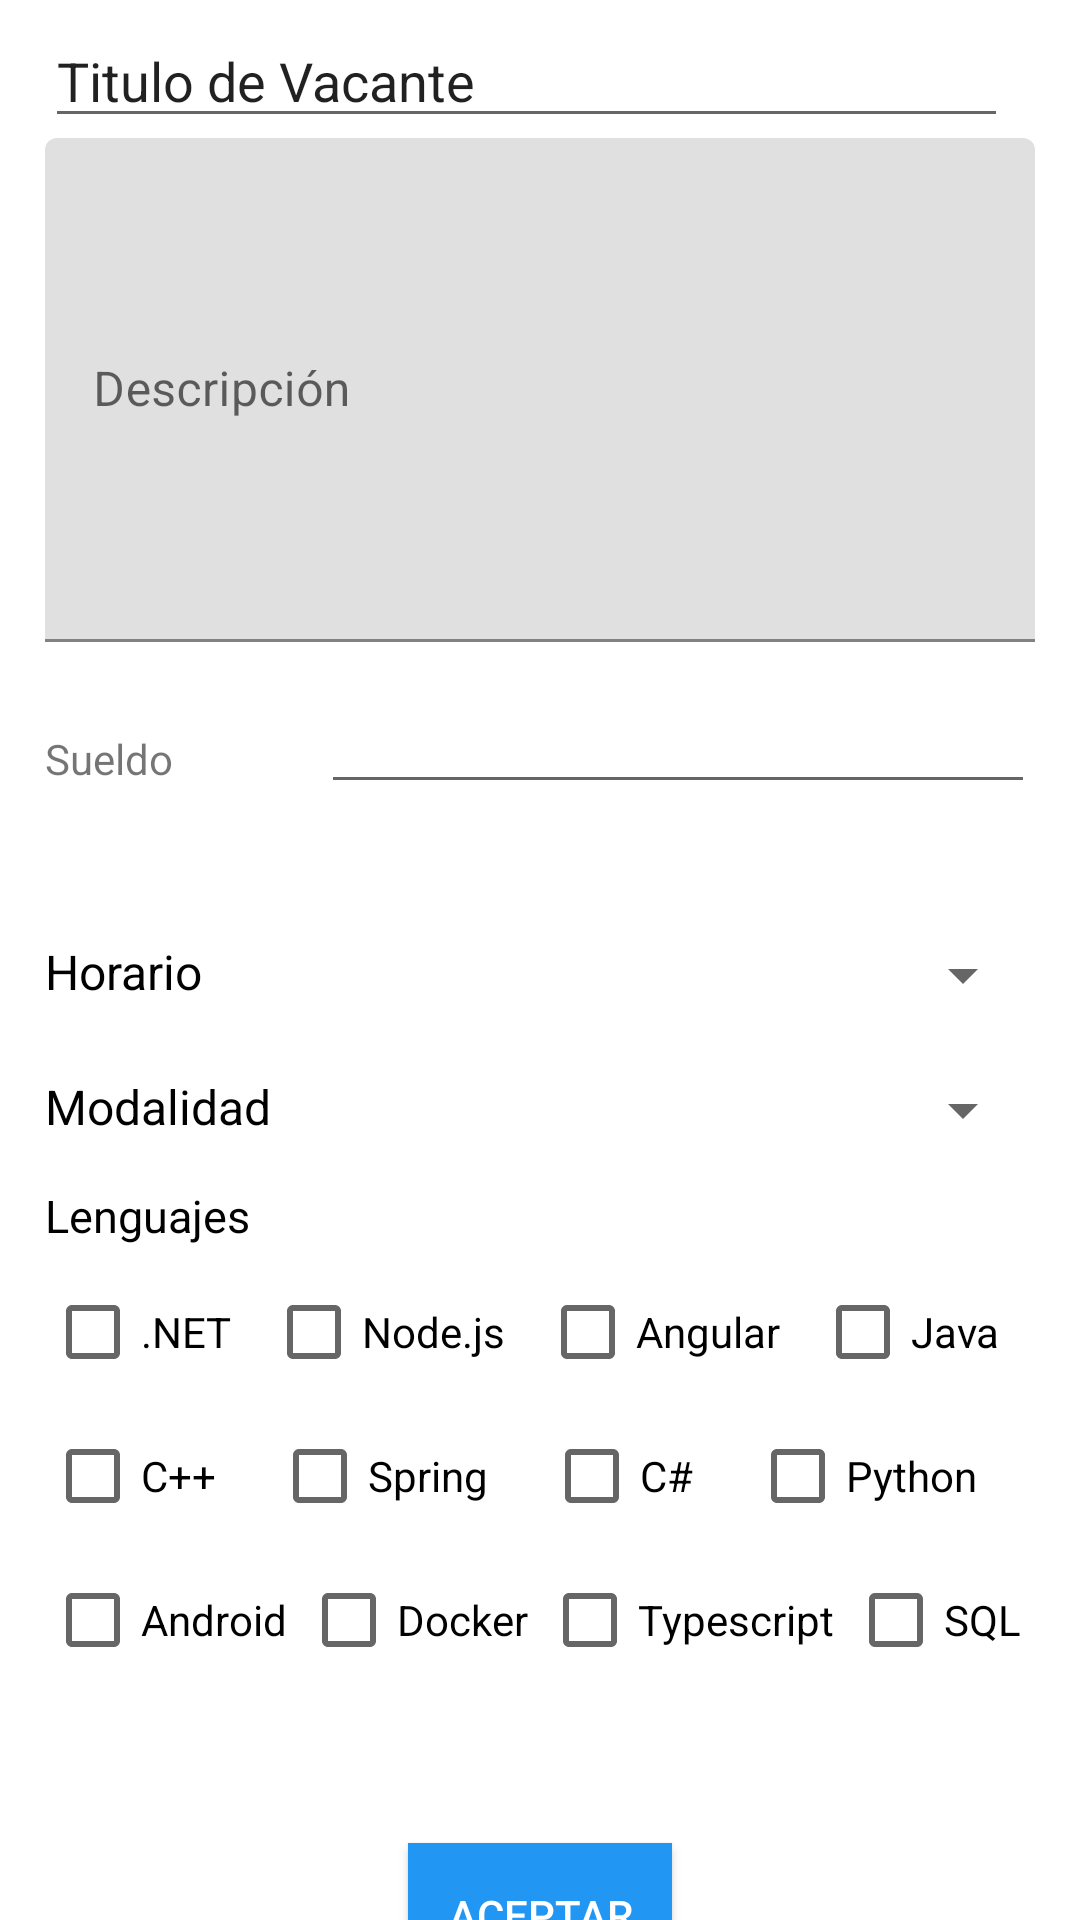

Android layout source for this screen:
<!-- AndroidManifest.xml: application theme Theme.RegexBB -->
<!-- res/layout/activity_create_vac.xml -->
<?xml version="1.0" encoding="utf-8"?>
<androidx.constraintlayout.widget.ConstraintLayout xmlns:android="http://schemas.android.com/apk/res/android"
    xmlns:app="http://schemas.android.com/apk/res-auto"
    xmlns:tools="http://schemas.android.com/tools"
    android:layout_width="match_parent"
    android:layout_height="match_parent"
    tools:context=".create_vac">


    <LinearLayout
        android:id="@+id/linearLayout"
        android:layout_width="330dp"
        android:layout_height="614dp"
        android:orientation="vertical"
        app:layout_constraintBottom_toBottomOf="parent"
        app:layout_constraintEnd_toEndOf="parent"
        app:layout_constraintStart_toStartOf="parent"
        app:layout_constraintTop_toTopOf="parent"
        app:layout_constraintVertical_bias="0.174">

        <EditText
            android:id="@+id/CV_titulo"
            android:layout_width="321dp"
            android:layout_height="wrap_content"
            android:ems="10"
            android:inputType="textPersonName"
            android:text="Titulo de Vacante" />

        <com.google.android.material.textfield.TextInputLayout
            android:id="@+id/CV_description"
            android:layout_width="match_parent"
            android:layout_height="183dp">

            <com.google.android.material.textfield.TextInputEditText
                android:id="@+id/CV_description_text"
                android:layout_width="match_parent"
                android:layout_height="168dp"
                android:hint="Descripción"
                android:singleLine="false"
                android:typeface="normal" />

        </com.google.android.material.textfield.TextInputLayout>

        <LinearLayout
            android:layout_width="match_parent"
            android:layout_height="39dp"
            android:orientation="horizontal">

            <TextView
                android:id="@+id/textView5"
                android:layout_width="472dp"
                android:layout_height="wrap_content"
                android:layout_weight="1"
                android:text="Sueldo" />

            <EditText
                android:id="@+id/CV_sueldo"
                android:layout_width="618dp"
                android:layout_height="wrap_content"
                android:layout_weight="1"
                android:ems="10"
                android:inputType="number" />
        </LinearLayout>

        <LinearLayout
            android:layout_width="match_parent"
            android:layout_height="45dp"
            android:orientation="horizontal"/>


        <LinearLayout
            android:layout_width="match_parent"
            android:layout_height="45dp"
            android:orientation="horizontal">

            <TextView
                android:id="@+id/textView10"
                android:layout_width="103dp"
                android:layout_height="25dp"
                android:layout_weight="1"
                android:text="Horario"
                android:textColor="@color/black"
                android:textSize="16sp" />

            <Spinner
                android:id="@+id/CV_horario"
                android:layout_width="228dp"
                android:layout_height="wrap_content"
                android:layout_weight="1" />
        </LinearLayout>

        <LinearLayout
            android:layout_width="match_parent"
            android:layout_height="37dp"
            android:orientation="horizontal">

            <TextView
                android:id="@+id/textView9"
                android:layout_width="103dp"
                android:layout_height="25dp"
                android:layout_weight="1"
                android:text="Modalidad"
                android:textColor="@color/black"
                android:textSize="16sp" />

            <Spinner
                android:id="@+id/CV_modalidad"
                android:layout_width="244dp"
                android:layout_height="wrap_content"
                android:layout_weight="1" />
        </LinearLayout>

        <TextView
            android:id="@+id/textView6"
            android:layout_width="103dp"
            android:layout_height="25dp"
            android:text="Lenguajes"
            android:textColor="@color/black"
            android:textSize="45px" />

        <LinearLayout
            android:layout_width="match_parent"
            android:layout_height="wrap_content"
            android:orientation="horizontal">

            <CheckBox
                android:id="@+id/lang_net"
                android:layout_width="wrap_content"
                android:layout_height="wrap_content"
                android:layout_weight="1"
                android:text=".NET" />

            <CheckBox
                android:id="@+id/lang_node"
                android:layout_width="wrap_content"
                android:layout_height="wrap_content"
                android:layout_weight="1"
                android:text="Node.js" />

            <CheckBox
                android:id="@+id/lang_ang"
                android:layout_width="wrap_content"
                android:layout_height="wrap_content"
                android:layout_weight="1"
                android:text="Angular" />

            <CheckBox
                android:id="@+id/lang_java"
                android:layout_width="wrap_content"
                android:layout_height="wrap_content"
                android:layout_weight="1"
                android:text="Java" />
        </LinearLayout>

        <LinearLayout
            android:layout_width="match_parent"
            android:layout_height="wrap_content"
            android:orientation="horizontal">

            <CheckBox
                android:id="@+id/lang_cpp"
                android:layout_width="wrap_content"
                android:layout_height="wrap_content"
                android:layout_weight="1"
                android:text="C++" />

            <CheckBox
                android:id="@+id/lang_spring"
                android:layout_width="wrap_content"
                android:layout_height="wrap_content"
                android:layout_weight="1"
                android:text="Spring" />

            <CheckBox
                android:id="@+id/lang_cs"
                android:layout_width="wrap_content"
                android:layout_height="wrap_content"
                android:layout_weight="1"
                android:text="C#" />

            <CheckBox
                android:id="@+id/lang_py"
                android:layout_width="wrap_content"
                android:layout_height="wrap_content"
                android:layout_weight="1"
                android:text="Python" />
        </LinearLayout>

        <LinearLayout
            android:layout_width="match_parent"
            android:layout_height="wrap_content"
            android:orientation="horizontal">

            <CheckBox
                android:id="@+id/lang_and"
                android:layout_width="wrap_content"
                android:layout_height="wrap_content"
                android:layout_weight="1"
                android:text="Android" />

            <CheckBox
                android:id="@+id/lang_dock"
                android:layout_width="wrap_content"
                android:layout_height="wrap_content"
                android:layout_weight="1"
                android:text="Docker" />

            <CheckBox
                android:id="@+id/lang_type"
                android:layout_width="wrap_content"
                android:layout_height="wrap_content"
                android:layout_weight="1"
                android:text="Typescript" />

            <CheckBox
                android:id="@+id/lang_sql"
                android:layout_width="wrap_content"
                android:layout_height="wrap_content"
                android:layout_weight="1"
                android:text="SQL" />
        </LinearLayout>

    </LinearLayout>

    <Button
        android:id="@+id/button_publicar"
        android:layout_width="wrap_content"
        android:layout_height="wrap_content"
        android:background="@color/buttons"
        android:backgroundTint="@null"
        android:text="Aceptar"
        android:textColor="#FFFFFF"
        app:layout_constraintBottom_toBottomOf="parent"
        app:layout_constraintEnd_toEndOf="parent"
        app:layout_constraintStart_toStartOf="parent"
        app:layout_constraintTop_toBottomOf="@+id/linearLayout"
        app:layout_constraintVertical_bias="0.166"
        app:rippleColor="#000" />

</androidx.constraintlayout.widget.ConstraintLayout>
<!-- resources referenced by this layout -->
<resources>
  <color name="black">#FF000000</color>
  <color name="buttons">#2196F3</color>
  <style name="Theme.RegexBB" parent="Theme.MaterialComponents.DayNight.DarkActionBar">
          
          <item name="colorPrimary">@color/buttons</item>
          <item name="colorPrimaryVariant">@color/purple_700</item>
          <item name="colorOnPrimary">@color/white</item>
          
          <item name="colorSecondary">@color/teal_200</item>
          <item name="colorSecondaryVariant">@color/teal_700</item>
          <item name="colorOnSecondary">@color/black</item>
          
          <item name="android:statusBarColor">?attr/colorPrimaryVariant</item>
          
      </style>
  <color name="purple_700">#FF3700B3</color>
  <color name="white">#FFFFFFFF</color>
  <color name="teal_200">#FF03DAC5</color>
  <color name="teal_700">#FF018786</color>
</resources>
